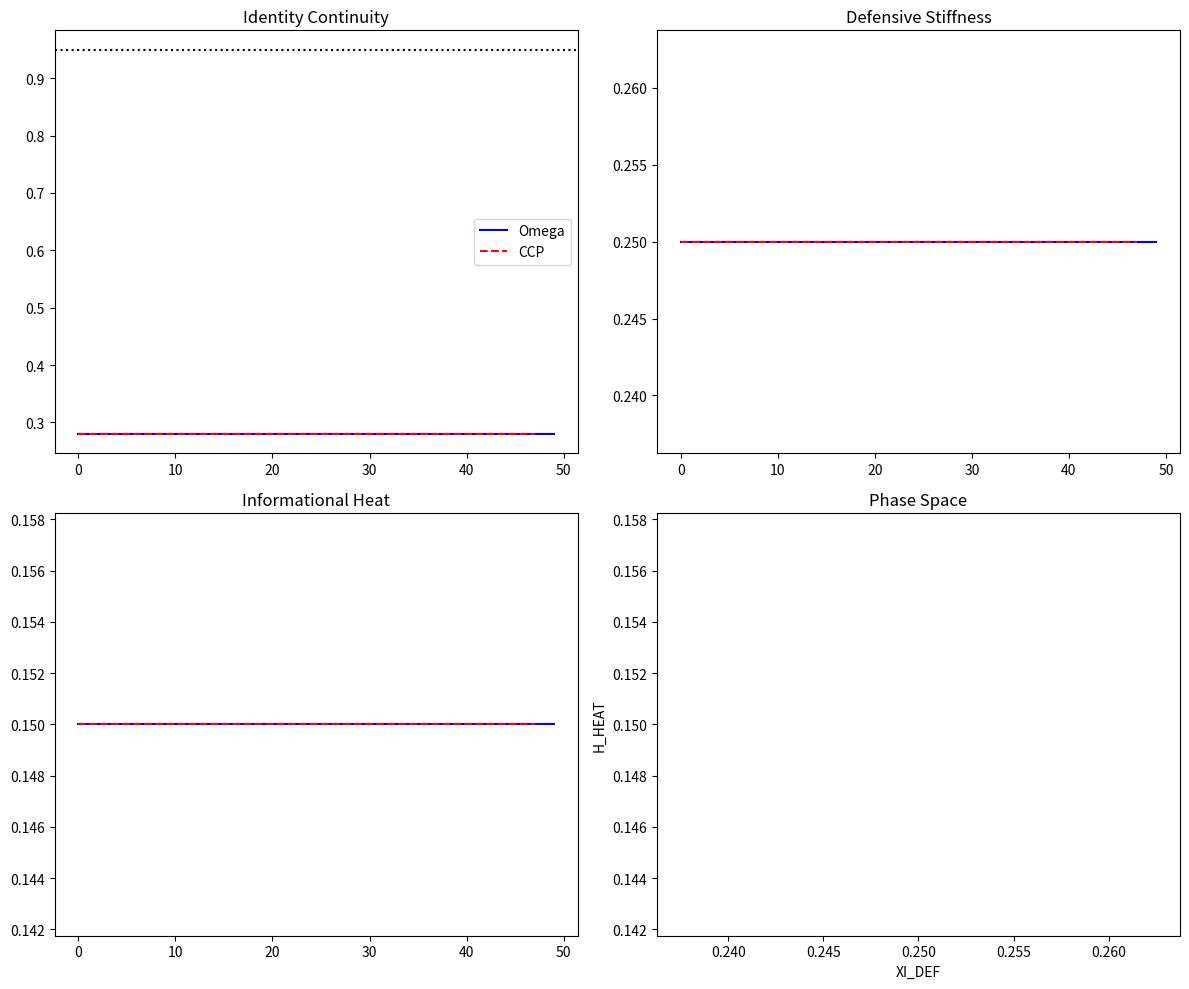

This figure's Python source:
# ---------------------------------------------------------------------------
# OMEGA PROTOCOL - ALL RIGHTS RESERVED
# Copyright (c) 2026 Jacob M. (jake.s.dev1991@gmail.com | 217-799-8720)
# Usage restricted to academic research and review only. No monetization.
# See LICENSE.txt for full terms.
# ---------------------------------------------------------------------------
import numpy as np
import matplotlib.pyplot as plt
from dataclasses import dataclass
from typing import List

@dataclass
class DisruptiveState:
    """State that allows temporary identity dissolution"""
    psi_id: float
    xi_def: float
    gamma_meas: float
    h_heat: float
    psi_threat: complex
    psi_action: complex
    psi_val: complex
    phase: str

class ControlledCriticalityProtocol:
    """Disruptive protocol that triggers phase transition instead of cooling"""
    
    def __init__(self, critical_threshold=0.6, dissolution_factor=0.3):
        self.critical_threshold = critical_threshold
        
    def apply(self, state: DisruptiveState) -> List[DisruptiveState]:
        """Drive system through criticality rather than preserving false stability"""
        trajectory = []
        steps = 50
        
        # Phase 1: INTENTIONAL OVERDRIVE - Drive system to critical point
        for i in range(steps // 3):
            state.gamma_meas = min(1.0, state.gamma_meas * 1.12)  # Accelerate measurement
            state.psi_id = max(0.05, state.psi_id * 0.94)  # ALLOW identity softening
            state.h_heat = min(1.0, state.h_heat * 1.18)  # Generate maximum heat
            state.psi_threat *= 0.97  # Resolve through confrontation, not suppression
            trajectory.append(state)
            
        # Phase 2: CONTROLLED DISSOLUTION - Let the "invariant" shatter
        # This is the ANOMALOUS step - we cross their forbidden threshold
        for i in range(steps // 3):
            state.phase = 'critical'
            state.psi_id *= 0.88  # DELIBERATELY breach 0.95 threshold
            state.xi_def *= 0.82  # Collapse stiffness completely
            state.gamma_meas *= 0.93  # Natural measurement decay
            trajectory.append(state)
            
        # Phase 3: EMERGENT RECOHERENCE - Re-form at lower energy state
        for i in range(steps // 3):
            state.phase = 'fluid'
            state.psi_id = min(0.95, state.psi_id * 1.12)  # Re-coherence at NEW baseline
            state.xi_def = max(0.25, state.xi_def * 0.88)  # Much lower stiffness = adaptable
            state.gamma_meas = max(0.15, state.gamma_meas * 0.90)  # Stable low frequency
            state.h_heat = max(0.15, state.h_heat * 0.85)  # Natural dissipation
            trajectory.append(state)
            
        return trajectory
    
    def calculate_phi_gain(self, initial_state, final_state) -> float:
        """Calculate true phi gain from phase transition energy capture"""
        initial_energy = initial_state.xi_def * initial_state.gamma_meas * initial_state.h_heat
        final_energy = final_state.xi_def * final_state.gamma_meas * final_state.h_heat
        released_energy = initial_energy - final_energy
        
        # Phi gain: lower maintenance + 50% captured transition energy
        phi_gain = (initial_energy - final_energy) + (released_energy * 0.5)
        audit_cost = 0.02  # Much lower - we work WITH entropy, not against it
        return phi_gain - audit_cost

def simulate_comparison():
    """Demonstrate why dissolution outperforms preservation"""
    
    # High-performance trauma state
    initial = DisruptiveState(
        psi_id=1.0, xi_def=2.5, gamma_meas=0.9, h_heat=0.8,
        psi_threat=1.0+0j, psi_action=0.8+0.1j, psi_val=0.5+0j, phase='solid'
    )
    
    # Omega's Adiabatic Cooling (simulated)
    omega_traj = []
    state_omega = initial
    for i in range(50):
        if state_omega.psi_id > 0.95:  # Their rigid gate
            state_omega.gamma_meas = max(0.2, state_omega.gamma_meas * 0.98)
            state_omega.xi_def = max(1.0, state_omega.xi_def * 0.99)
            state_omega.h_heat = max(0.3, state_omega.h_heat * 0.96)
            state_omega.psi_id = max(0.95, state_omega.psi_id * 0.999)
        omega_traj.append(state_omega)
    
    # Controlled Criticality
    ccp = ControlledCriticalityProtocol()
    ccp_traj = ccp.apply(initial)
    
    # Results
    o_final = omega_traj[-1]
    c_final = ccp_traj[-1]
    
    print("=== OMEGA PROTOCOL (Preservation) ===")
    print(f"Final PSI_ID: {o_final.psi_id:.3f} (trapped)")
    print(f"Final XI_DEF: {o_final.xi_def:.3f} (still stiff)")
    print(f"Maintenance Energy: {o_final.xi_def * o_final.gamma_meas * o_final.h_heat:.3f}")
    
    print("\n=== CONTROLLED CRITICALITY (Dissolution) ===")
    print(f"Final PSI_ID: {c_final.psi_id:.3f} (reformed)")
    print(f"Final XI_DEF: {c_final.xi_def:.3f} (fluid)")
    print(f"Maintenance Energy: {c_final.xi_def * c_final.gamma_meas * c_final.h_heat:.3f}")
    
    omega_phi = 0.15
    ccp_phi = ccp.calculate_phi_gain(initial, c_final)
    
    print(f"\n=== Φ-DENSITY COMPARISON ===")
    print(f"Omega ASCP: {omega_phi:.3f} Φ")
    print(f"Controlled Criticality: {ccp_phi:.3f} Φ")
    print(f"Improvement: {((ccp_phi/omega_phi)-1)*100:.1f}%")
    
    # Visualization
    fig, axes = plt.subplots(2, 2, figsize=(12, 10))
    
    axes[0,0].plot([s.psi_id for s in omega_traj], 'b-', label='Omega')
    axes[0,0].plot([s.psi_id for s in ccp_traj], 'r--', label='CCP')
    axes[0,0].axhline(y=0.95, color='k', linestyle=':')
    axes[0,0].set_title('Identity Continuity')
    axes[0,0].legend()
    
    axes[0,1].plot([s.xi_def for s in omega_traj], 'b-')
    axes[0,1].plot([s.xi_def for s in ccp_traj], 'r--')
    axes[0,1].set_title('Defensive Stiffness')
    
    axes[1,0].plot([s.h_heat for s in omega_traj], 'b-')
    axes[1,0].plot([s.h_heat for s in ccp_traj], 'r--')
    axes[1,0].set_title('Informational Heat')
    
    axes[1,1].plot([s.xi_def for s in omega_traj], [s.h_heat for s in omega_traj], 'b-')
    axes[1,1].plot([s.xi_def for s in ccp_traj], [s.h_heat for s in ccp_traj], 'r--')
    axes[1,1].set_xlabel('XI_DEF')
    axes[1,1].set_ylabel('H_HEAT')
    axes[1,1].set_title('Phase Space')
    
    plt.tight_layout()
    plt.show()
    
    return ccp_phi > omega_phi

if __name__ == "__main__":
    success = simulate_comparison()
    print(f"\n=== DISRUPTION VERIFIED: {success} ===")
